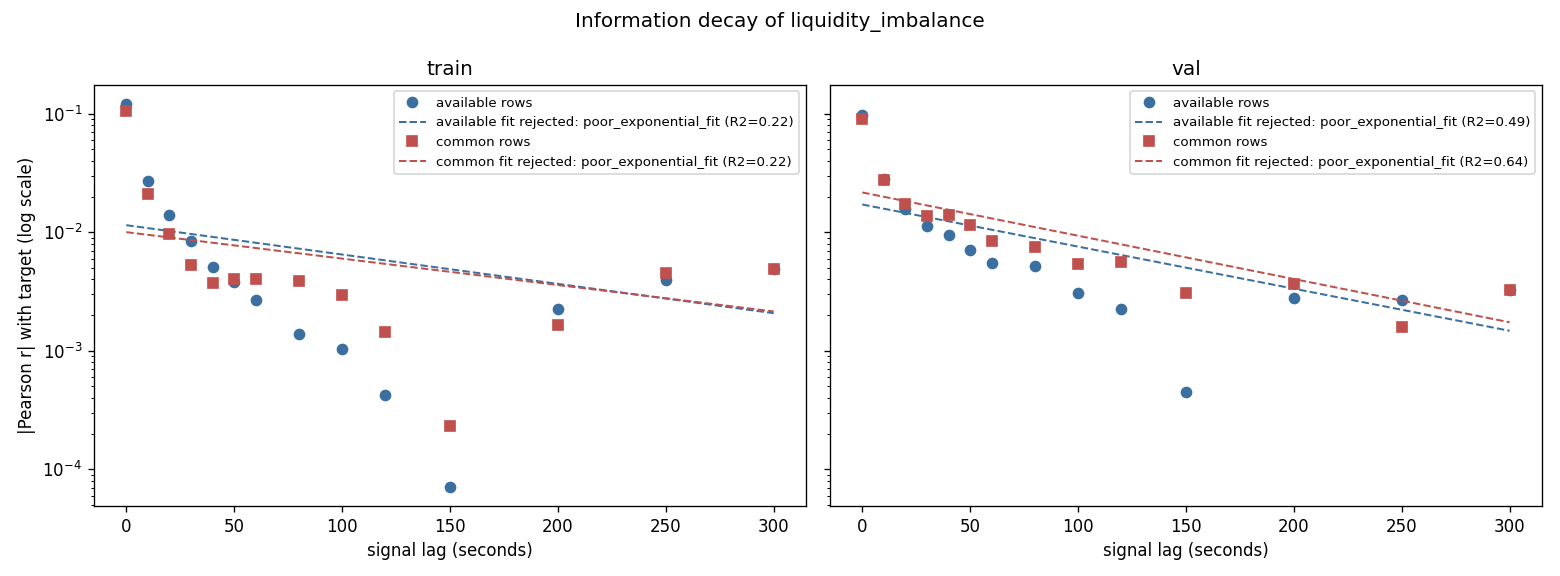

The data file committed next to this chart (first rows):
split, sample_basis, lag, lag_seconds, pearson_r, pearson_p, spearman_r, spearman_p, n
train, available, 0, 0, -0.1211, 0.0, -0.1353, 0.0, 3642948
train, available, 1, 10, -0.02683, 0.0, -0.02946, 0.0, 3576714
train, available, 2, 20, -0.01401, 5.73143076371106e-152, -0.01542, 1.4151099725101928e-183, 3510479
train, available, 3, 30, -0.008377, 1.6541743151476874e-54, -0.009425, 1.6317409796241295e-68, 3444244
train, available, 4, 40, -0.00513, 4.1170203922068496e-21, -0.006165, 9.122318523012772e-30, 3378009
train, available, 5, 50, -0.003817, 3.742084443296674e-12, -0.005188, 3.7099079304214484e-21, 3311774
train, available, 6, 60, -0.002656, 1.7142531579815463e-06, -0.003946, 1.177041959313854e-12, 3245539
train, available, 8, 80, -0.001374, 0.01533, -0.002458, 1.4496358006624258e-05, 3113069
train, available, 10, 100, -0.001031, 0.07512, -0.001513, 0.008996, 2980599
train, available, 12, 120, -0.0004205, 0.4779, -0.0007843, 0.1856, 2848129
train, available, 15, 150, -7.09560663927961e-05, 0.9081, 6.696482471898713e-05, 0.9132, 2649424
train, available, 20, 200, -0.002256, 0.0005932, -0.002019, 0.002115, 2318249
train, available, 25, 250, -0.003983, 1.9622779791785695e-08, -0.004531, 1.6920080292221452e-10, 1987074
train, available, 30, 300, -0.00491, 2.647790912992463e-10, -0.004901, 2.854754548421628e-10, 1655899
train, common, 0, 0, -0.1053, 0.0, -0.1172, 0.0, 1655899
train, common, 1, 10, -0.02112, 1.1003476253655262e-162, -0.02304, 2.924046575344463e-193, 1655899
train, common, 2, 20, -0.009639, 2.4785228543756673e-35, -0.01004, 3.635474643669197e-38, 1655899
train, common, 3, 30, -0.005293, 9.672691870312118e-12, -0.005619, 4.800987005589434e-13, 1655899
train, common, 4, 40, -0.003736, 1.530001446168593e-06, -0.004284, 3.538566083020364e-08, 1655899
train, common, 5, 50, -0.004003, 2.5968786171753213e-07, -0.004822, 5.480311268743923e-10, 1655899
train, common, 6, 60, -0.003995, 2.7405177792038376e-07, -0.004665, 1.936647995572606e-09, 1655899
train, common, 8, 80, -0.003878, 6.041462928296174e-07, -0.004772, 8.212539152035172e-10, 1655899
train, common, 10, 100, -0.00298, 0.0001258, -0.00299, 0.0001194, 1655899
train, common, 12, 120, -0.001431, 0.06552, -0.001705, 0.02825, 1655899
train, common, 15, 150, 0.000231, 0.7663, 0.0003126, 0.6875, 1655899
train, common, 20, 200, -0.00166, 0.03263, -0.001263, 0.1042, 1655899
train, common, 25, 250, -0.004566, 4.221559967752618e-09, -0.004999, 1.2474015451011928e-10, 1655899
train, common, 30, 300, -0.00491, 2.647790912992463e-10, -0.004901, 2.854754548421628e-10, 1655899
val, available, 0, 0, -0.09746, 0.0, -0.1136, 0.0, 791945
val, available, 1, 10, -0.02791, 8.84081734535698e-134, -0.03221, 1.3940508097666528e-177, 777546
val, available, 2, 20, -0.01582, 1.9227274672324876e-43, -0.01777, 2.4159368792555842e-54, 763147
val, available, 3, 30, -0.01121, 2.9599889009374768e-22, -0.01215, 7.40895445897584e-26, 748748
val, available, 4, 40, -0.009477, 4.593599836224443e-16, -0.01037, 6.404811073403877e-19, 734349
val, available, 5, 50, -0.00706, 2.0874662228333696e-09, -0.007396, 3.4778541070418787e-10, 719950
val, available, 6, 60, -0.005506, 3.754057804220402e-06, -0.005872, 8.1314825745112e-07, 705551
val, available, 8, 80, -0.005171, 2.1038459580356197e-05, -0.005504, 5.960327977557636e-06, 676753
val, available, 10, 100, -0.003071, 0.01344, -0.002785, 0.025, 647955
val, available, 12, 120, -0.002232, 0.07908, -0.002102, 0.09807, 619157
val, available, 15, 150, -0.0004529, 0.7311, -0.0008123, 0.5376, 575960
val, available, 20, 200, -0.002803, 0.04658, -0.00258, 0.06698, 503965
val, available, 25, 250, -0.002698, 0.07619, -0.002248, 0.1395, 431970
val, available, 30, 300, -0.00328, 0.04909, -0.003115, 0.06167, 359975
val, common, 0, 0, -0.09043, 0.0, -0.1046, 0.0, 359975
val, common, 1, 10, -0.02779, 1.8526485653123476e-62, -0.03041, 2.0620480372050124e-74, 359975
val, common, 2, 20, -0.01718, 6.275151551836024e-25, -0.01782, 1.0789774207217675e-26, 359975
val, common, 3, 30, -0.01372, 1.8058055501045297e-16, -0.01328, 1.641274489823132e-15, 359975
val, common, 4, 40, -0.01386, 8.971607314231124e-17, -0.01314, 3.106801745662378e-15, 359975
val, common, 5, 50, -0.01143, 7.049562311760445e-12, -0.01034, 5.480418818044856e-10, 359975
val, common, 6, 60, -0.008481, 3.612175622408697e-07, -0.007851, 2.4697624822484035e-06, 359975
val, common, 8, 80, -0.007523, 6.3663012027218206e-06, -0.007882, 2.2555922790206038e-06, 359975
val, common, 10, 100, -0.005424, 0.001136, -0.005259, 0.001604, 359975
val, common, 12, 120, -0.00559, 0.0007975, -0.005357, 0.001308, 359975
val, common, 15, 150, -0.003061, 0.0663, -0.003325, 0.04604, 359975
val, common, 20, 200, -0.003676, 0.02742, -0.002396, 0.1505, 359975
val, common, 25, 250, -0.001601, 0.3369, -0.000767, 0.6454, 359975
val, common, 30, 300, -0.00328, 0.04909, -0.003115, 0.06167, 359975
